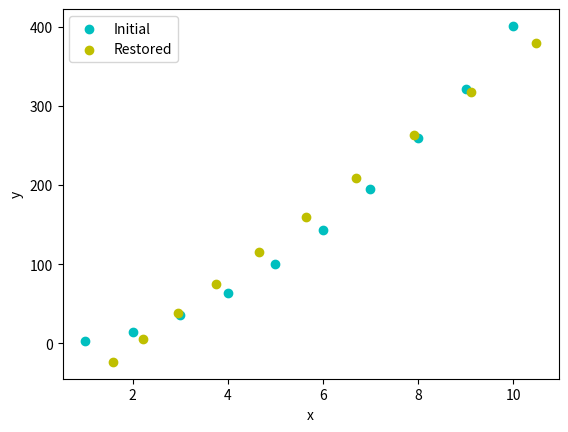

Recreate this plot in Python.
import numpy as np
from matplotlib import pyplot as plt


def normalize(X):
    '''
      Normalise data before processing
      Return normalized data and normalization parameters
    '''
    num = X.shape[1]
    norm_params = np.zeros((2, num))
    norm_params[0] = X.mean(axis=0)
    norm_params[1] = X.std(axis=0, ddof=1)
    norm_X = (X - norm_params[0]) / norm_params[1]

    return norm_X, norm_params


def transform(X, n_components):
    '''
        Select components with largest variance:
            1) Estimate covariance matrix
            2) Find its eigenvalues and eigenvectors
            3) Check if eigenvalues are complex -> to real space
            4) Sort vals & vectors
            5) Select n components
            5) Project all data on the selected components
    '''

    u, s, v = np.linalg.svd(X)
    e_vect = v.astype(float)
    e_vect_reduced = e_vect[:, :n_components]
    new_X = np.dot(X, e_vect_reduced)

    return new_X, e_vect_reduced

def restore(X_reduced, evect_reduced, norm_params):
    '''
        Restore "original" values:
            1) Restore original size
            2) Rescale
    '''
    return (np.dot(X_reduced, evect_reduced.T) * norm_params[1]) + norm_params[0]
def main():
    points = 10
    X = np.zeros((points, 2))
    x = np.arange(1, points + 1)
    y = 4 * x * x + np.random.randn(points) * 2
    X[:, 1] = y
    X[:, 0] = x
    number_of_components = 1

    # normalization
    X_norm, norm_params = normalize(np.copy(X))

    # dimension reduction
    X_reduced, evect_reduced = transform(X_norm, number_of_components)

    # restoring dimensions
    restored_X = restore(X_reduced, evect_reduced, norm_params)

    plt.figure()
    plt.scatter(X[:, 0], X[:, 1], color='c', label='Initial')
    plt.scatter(restored_X[:, 0], restored_X[:, 1], color='y', label='Restored')
    plt.legend(loc='best')
    plt.xlabel('x')
    plt.ylabel('y')
    plt.show()

if __name__ == "__main__":
    main()